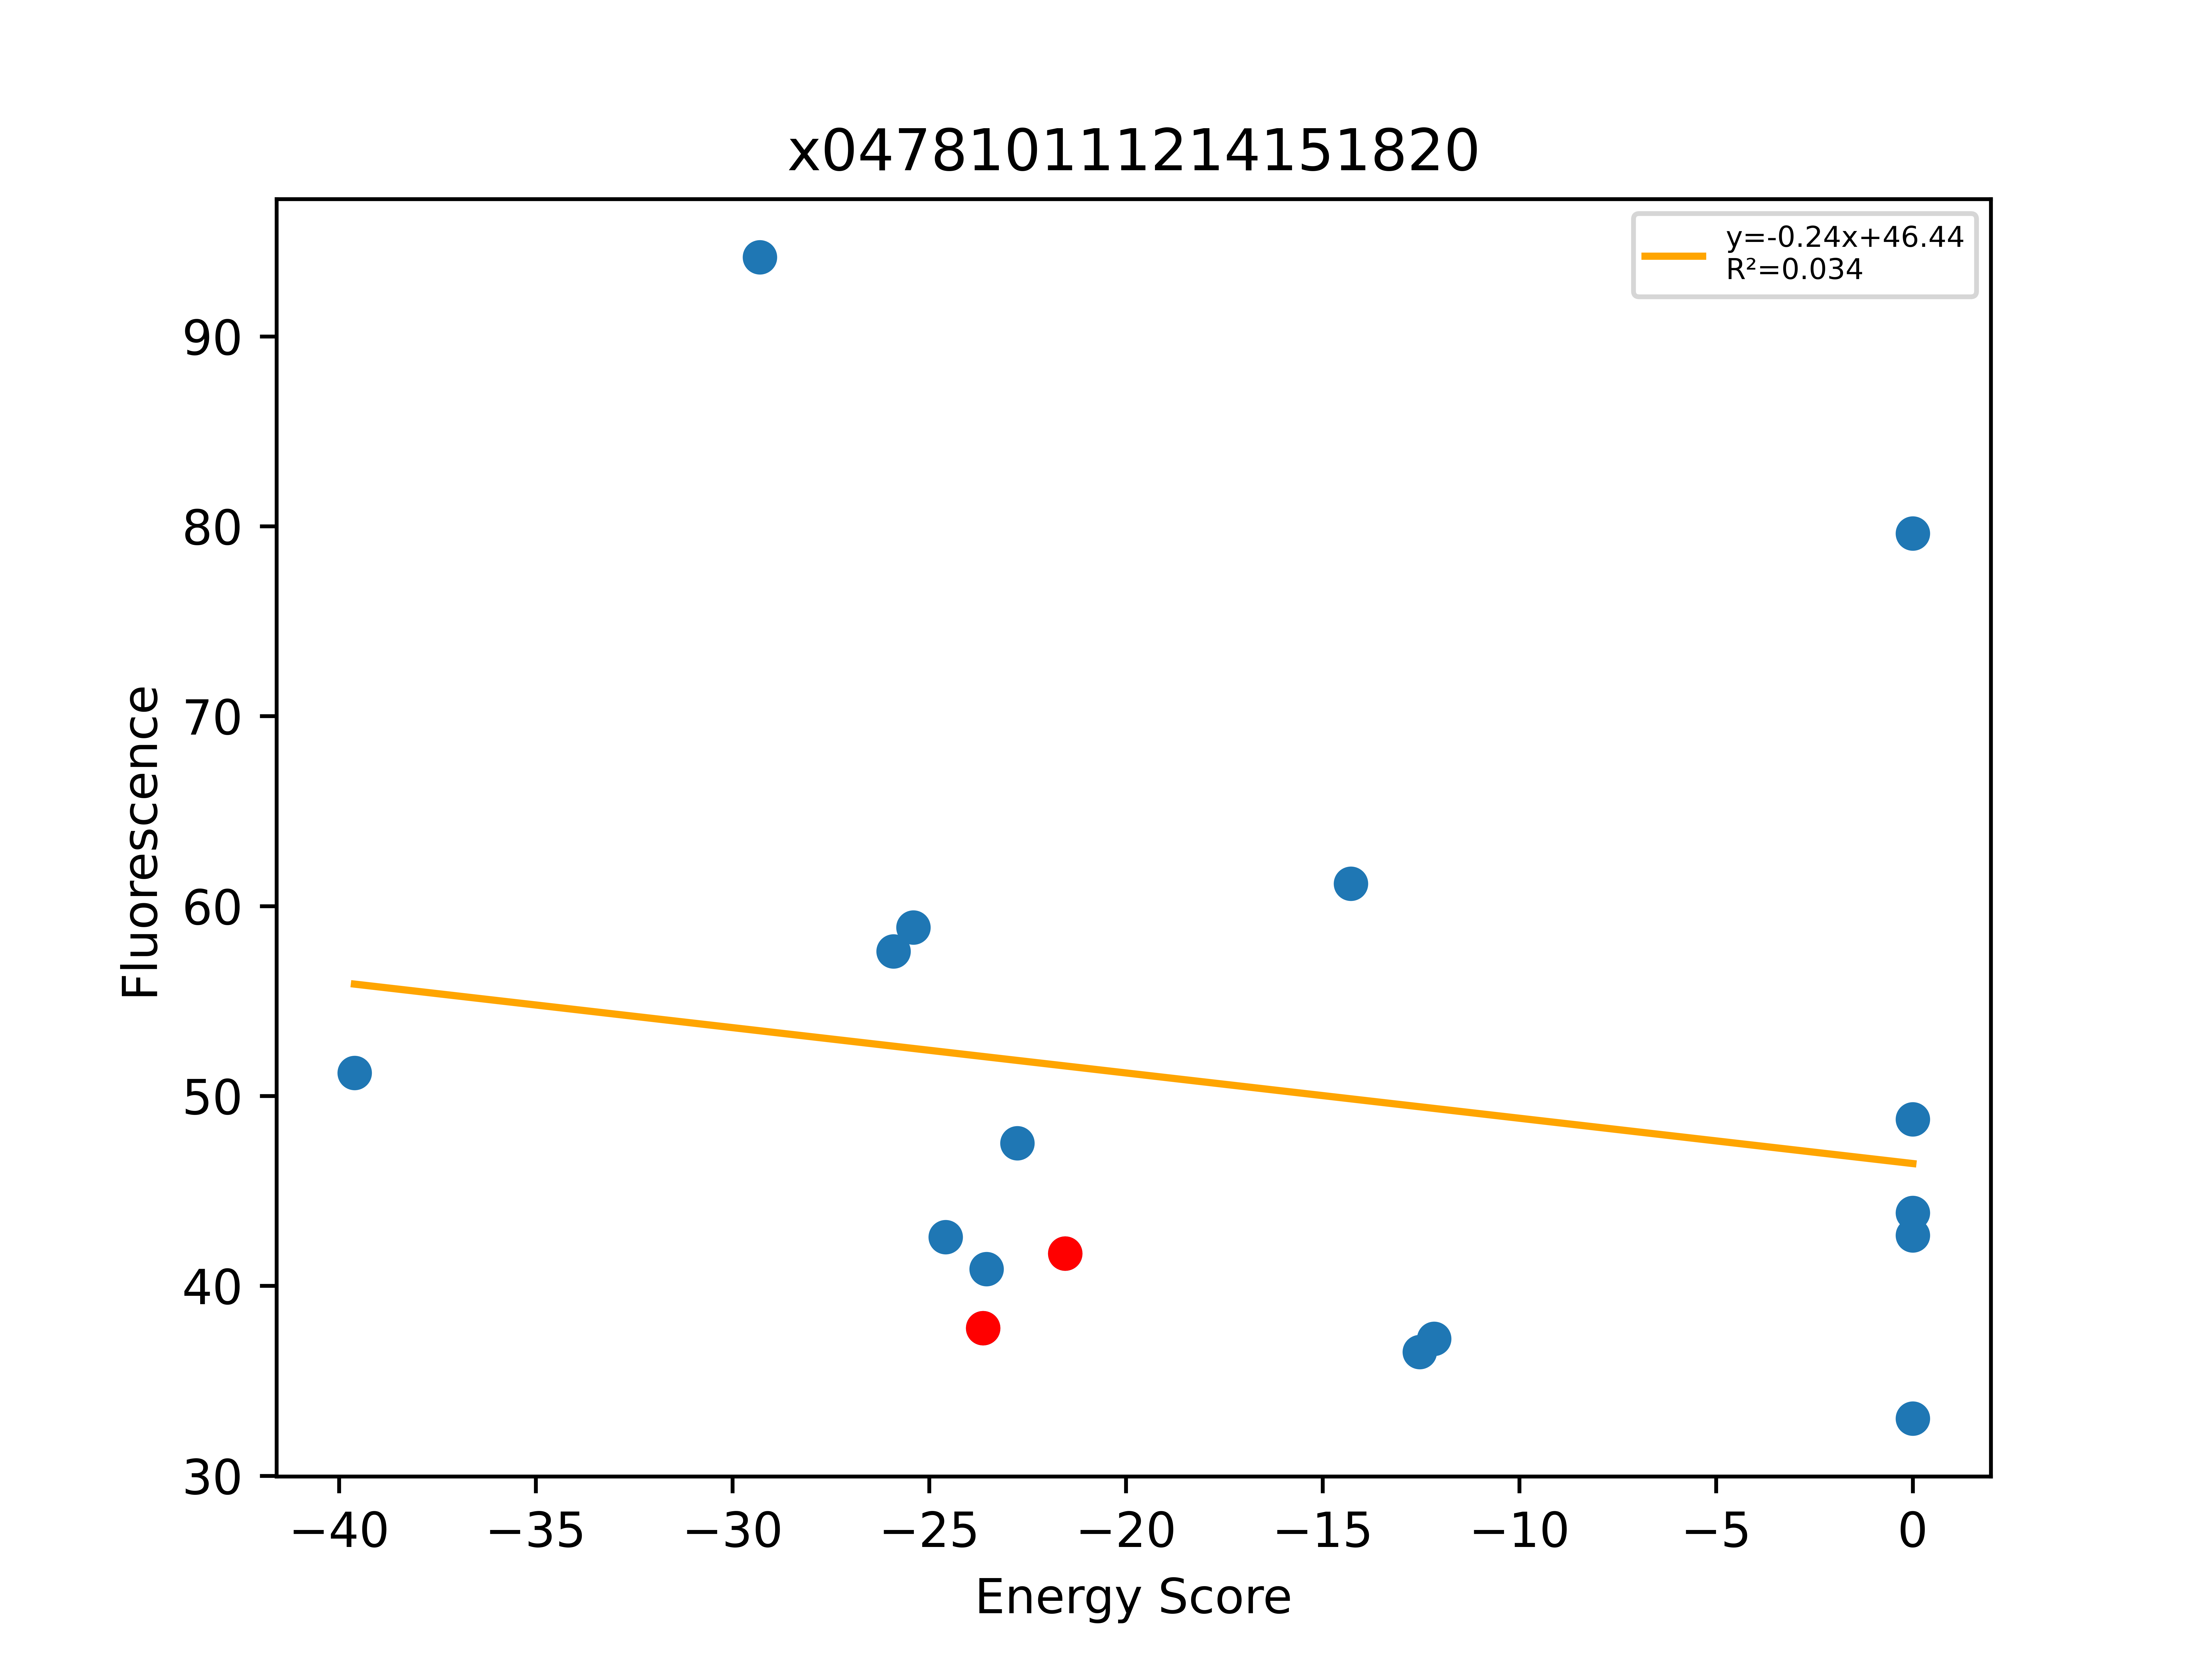

The table this chart was drawn from, first rows:
, Unnamed: 0, Total, Dimer, Monomer, DimerDiff, VDWDimer, VDWDiff, HBONDDimer, HBONDDiff, IMM1Dimer, IMM1Diff, SequenceProbability, DimerSasa, MonomerSasa, startXShift, xShift, xShiftDiff, startCrossingAngle, crossingAngle, crossingAngleDiff, startAxialRotation, axialRotation, axialRotationDiff
0, 820, -39.61, -420.8, -381.2, 0.2154, -77.24, -0.1416, -94.68, 1.537, -248.9, -1.18, 3.06932e-05, 3725, 4675, 10.64, 9.983, 0.662, 29.93, 28.14, 1.792, 87.57, 84.37, 3.194
1, 822, -29.3, -405.4, -376.1, 15.57, -59.14, 17.95, -96.2, 0.01697, -250.1, -2.398, 1.73219e-05, 3757, 4786, 10.64, 9.983, 0.662, 29.93, 28.14, 1.792, 87.57, 84.37, 3.194
2, 821, -25.91, -407.6, -381.7, 13.37, -73.75, 3.344, -82.46, 13.76, -251.4, -3.739, 3.93149e-05, 3746, 4781, 10.64, 9.983, 0.662, 29.93, 28.14, 1.792, 87.57, 84.37, 3.194
3, 500, -25.4, -386.5, -361.1, 1.236, -59.06, 14.8, -80.83, -13.78, -246.6, 0.2137, 5.82054e-05, 3774, 4802, 10.18, 10.03, 0.1547, 36.09, 36.36, -0.2686, 93.02, 96.39, -3.363
4, 816, -24.58, -410.7, -386.1, 10.3, -86.18, -9.085, -75.35, 20.87, -249.2, -1.48, 6.96632e-05, 3707, 4717, 10.64, 9.983, 0.662, 29.93, 28.14, 1.792, 87.57, 84.37, 3.194
5, 499, -23.63, -387.7, -364.1, -6.324, -73.87, -2.448, -67.05, 7.49169e-05, -246.8, -3.876, 0.0001321, 4001, 0.0, 10.18, 10.03, 0.1547, 36.09, 36.36, -0.2686, 93.02, 96.39, -3.363
6, 815, -23.55, -424.2, -400.6, -3.192, -79.93, -2.833, -97.76, -1.539, -246.5, 1.18, 9.20795e-05, 3718, 4693, 10.64, 9.983, 0.662, 29.93, 28.14, 1.792, 87.57, 84.37, 3.194
7, 497, -22.76, -392.6, -369.9, -4.885, -64.43, 9.433, -80.78, -13.73, -247.4, -0.5856, 5.82054e-05, 3775, 4805, 10.18, 10.03, 0.1547, 36.09, 36.36, -0.2686, 93.02, 96.39, -3.363
8, 819, -21.54, -421, -399.5, -15.48, -77.1, -8.643, -96.22, -0.0331, -247.7, -6.8, 9.20795e-05, 3800, 0.0, 10.64, 9.983, 0.662, 29.93, 28.14, 1.792, 87.57, 84.37, 3.194
9, 501, -14.28, -378.1, -363.8, 9.65, -58.76, 15.1, -67.07, -0.01473, -252.3, -5.44, 4.97035e-05, 3807, 4912, 10.18, 10.03, 0.1547, 36.09, 36.36, -0.2686, 93.02, 96.39, -3.363
10, 830, -12.54, -395.3, -382.8, -7.561, -78.04, -4.175, -67.05, 2.84217e-14, -250.2, -3.386, 9.9407e-05, 3788, 4895, 10.18, 10.03, 0.1547, 36.09, 36.36, -0.2686, 93.02, 96.39, -3.363
11, 498, -12.17, -365.7, -353.5, 22.07, -63.57, 10.29, -53.35, 13.7, -248.7, -1.927, 4.99729e-05, 3743, 4884, 10.18, 10.03, 0.1547, 36.09, 36.36, -0.2686, 93.02, 96.39, -3.363
12, 676, 0.0, -321.8, -385.6, 65.89, -8.007, 65.86, -67.07, -0.01473, -246.8, 0.04982, 0.0001761, 3796, 4758, 10.18, 10.03, 0.1547, 36.09, 36.36, -0.2686, 93.02, 96.39, -3.363
13, 514, 0.0, -330.9, -381.8, 56.87, -19.58, 54.29, -67.07, -0.01473, -244.2, 2.594, 8.30571e-05, 3818, 4776, 10.18, 10.03, 0.1547, 36.09, 36.36, -0.2686, 93.02, 96.39, -3.363
14, 817, 0.0, -176.5, -403.2, 244.5, 164.2, 241.3, -96.22, 1.27898e-13, -244.4, 3.272, 0.0001026, 3729, 4637, 10.64, 9.983, 0.662, 29.93, 28.14, 1.792, 87.57, 84.37, 3.194
15, 818, 0.0, -287.4, -406.7, 133.6, 53.6, 130.7, -96.22, 1.27898e-13, -244.8, 2.891, 0.0001632, 3728, 4628, 10.64, 9.983, 0.662, 29.93, 28.14, 1.792, 87.57, 84.37, 3.194
16, 814, 0.0, 476.3, -387.4, 897.3, 820.2, 897.3, -96.23, -0.00754, -247.7, -0.005017, 3.85944e-05, 3735, 4688, 10.64, 9.983, 0.662, 29.93, 28.14, 1.792, 87.57, 84.37, 3.194
